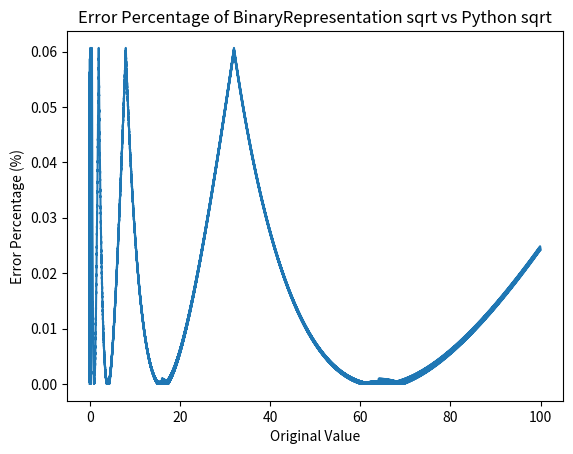

The script that saved this image:
import numpy as np
import matplotlib.pyplot as plt
class BinaryRepresentation:
    def __init__(self, value: float):
        self.value = value
        self.bin_value = self.float_to_binary(value)
    def float_to_binary(self, value: float) -> str:
        sign = "0"
        if value < 0:
            sign = "1"
            value = -value
        integer_part = int(value)
        fractional_part = value - integer_part
        int_bin = bin(integer_part).replace("0b", "")
        frac_bin = ""
        for _ in range(26):
            fractional_part *= 2
            bit = int(fractional_part)
            frac_bin += str(bit)
            fractional_part -= bit
        if int_bin == "0":
            power = -1
            while power >=-13 and frac_bin[-power-1] != '1':
                power -= 1
            exponent = "00000"
            if frac_bin[-power-1] == '1':
                exponent = format(15 + power, '05b')
            mantissa = frac_bin[-power:-power+10]
            return sign+exponent+mantissa
        else:
            exponent = format(15 + len(int_bin) - 1, '05b')
            mantissa = (int_bin + frac_bin)[1:11]
            return sign+exponent+mantissa
    def binary_to_float(self, bin_str: str) -> float:
        sign = int(bin_str[0])
        exponent = bin_str[1:6]
        mantissa = bin_str[6:]
        if exponent == "00000":
            # Subnormal case
            exp_val = -14
            mantissa_val = 0
            for i, bit in enumerate(mantissa):
                mantissa_val += int(bit) * (2 ** -(i + 1))
            value = (2 ** exp_val) * mantissa_val
        else:
            # Normal case
            exp_val = int(exponent, 2) - 15
            mantissa_val = 1
            for i, bit in enumerate(mantissa):
                mantissa_val += int(bit) * (2 ** -(i + 1))
            value = (2 ** exp_val) * mantissa_val

        if sign == 1:
            value = -value
        return value
    def square_root(self) -> str:
        bin_str = self.bin_value
        sign = bin_str[0]
        exponent = bin_str[1:6]
        mantissa = bin_str[6:]

        if exponent == "00000":
            new_exponent = format(7, '05b')
            new_mantissa = mantissa
            if mantissa == "0000000000":
                new_exponent = "00000"
                new_mantissa = "0000000000"
            return sign + new_exponent + new_mantissa

        exp_val = int(exponent, 2)
        actual_exp = exp_val - 15

        if exp_val % 2 == 1:
            # e+15 is odd, actual exponent is even
            new_exp_val = (exp_val + int("01111", 2)) >> 1
            new_exponent = format(new_exp_val, '06b')[1:]  # get 5 bits
            new_mantissa = "0" + mantissa[:-1]
        else:
            # e+15 is even, actual exponent is odd
            new_exp_val = (exp_val + int("01110", 2)) >> 1
            new_exponent = format(new_exp_val, '06b')[1:]  # get 5 bits
            new_mantissa = "1" + mantissa[:-1]

        return sign + new_exponent + new_mantissa

b1 = BinaryRepresentation(10.625)
print(b1.bin_value)  # Output: 01001010101010000000
print(b1.binary_to_float(b1.bin_value))  # Output: 10.625
print(b1.binary_to_float(b1.square_root()))  # Output: 3.25
b2 = BinaryRepresentation(0.075)
print(b2.bin_value) 
print(b2.binary_to_float(b2.bin_value))  # Output: -0.075
print(b2.binary_to_float(b2.square_root()))  # Output: approximately 0.273861278752583
b3 = BinaryRepresentation(0.0000366)
print(b3.bin_value) 
print(b3.binary_to_float(b3.bin_value))  # Output: -0.0000366
print(b3.binary_to_float(b3.square_root()))  # Output: approximately 0.006049586779787
b4 = BinaryRepresentation(0)
print(b4.bin_value)
print(b4.binary_to_float(b4.bin_value))  # Output: 0.0
print(b4.binary_to_float(b4.square_root()))  # Output: 0.0


values = np.arange(0, 100, 0.001)
errors = []

for val in values:
    sqrt_py = np.sqrt(val)
    b = BinaryRepresentation(float(val))
    sqrt_bin = b.binary_to_float(b.square_root())
    error = abs(sqrt_py - sqrt_bin)/sqrt_py if sqrt_py != 0 else 0
    errors.append([error])

plt.plot(values, errors)
plt.xlabel('Original Value')
plt.ylabel('Error Percentage (%)')
plt.title('Error Percentage of BinaryRepresentation sqrt vs Python sqrt')
plt.show()
